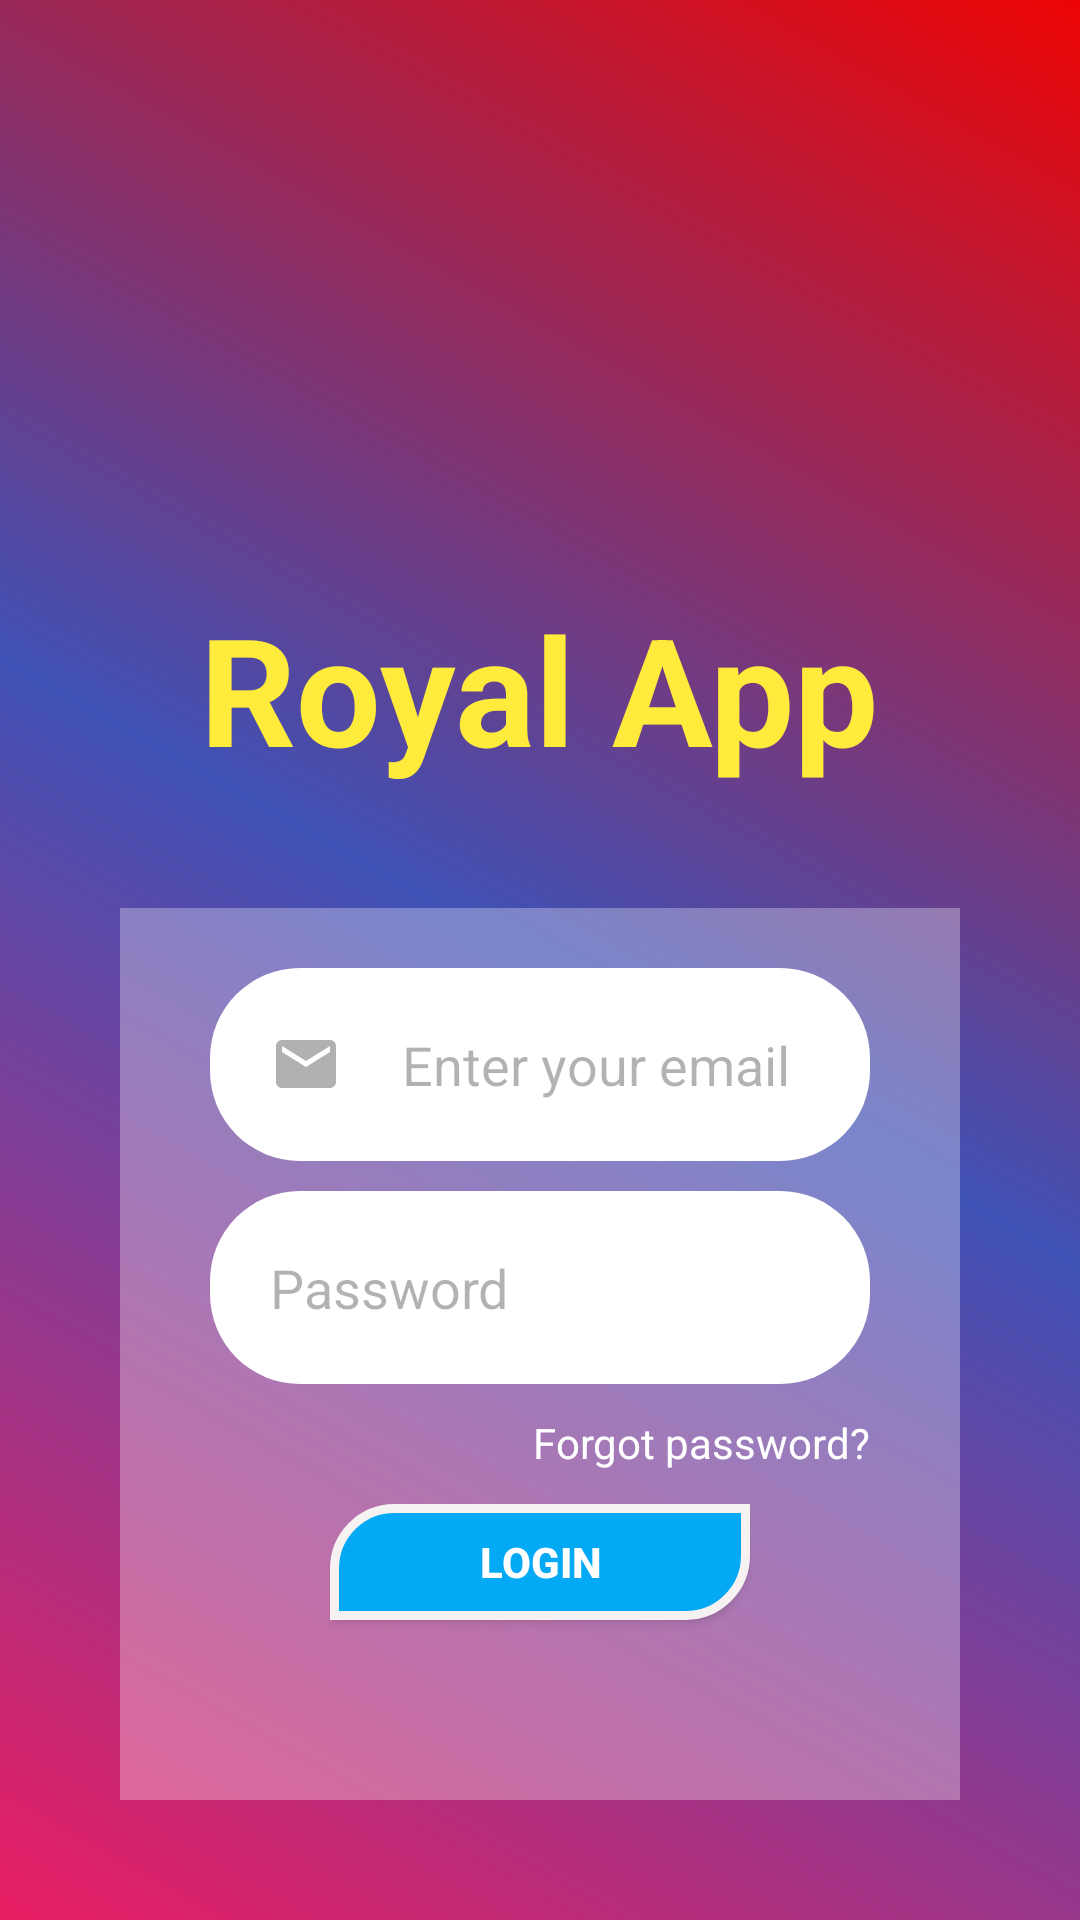

This screen was rendered from an Android layout file. Write that file and the resources it references.
<!-- AndroidManifest.xml: application theme Theme.RoyalApp -->
<!-- res/layout/activity_main.xml -->
<?xml version="1.0" encoding="utf-8"?>
<RelativeLayout
    xmlns:android="http://schemas.android.com/apk/res/android"
    xmlns:tools="http://schemas.android.com/tools"
    android:layout_width="match_parent"
    android:layout_height="match_parent"
    tools:context=".MainActivity"
    android:background="@drawable/bg">

    <ImageView
        android:id="@+id/img_logo"
        android:layout_width="133dp"
        android:layout_height="156dp"
        android:layout_centerHorizontal="true"
        android:layout_marginTop="20dp"
        android:src="@drawable/ic_home" />


<TextView
    android:layout_width="wrap_content"
    android:layout_height="wrap_content"
    android:id="@+id/tv_login"
    android:text="Royal App"
    android:layout_marginTop="20dp"
    android:layout_below="@+id/img_logo"
    android:layout_centerHorizontal="true"
    android:textColor="#FFEB3B"
    android:textSize="50sp"
    android:textStyle="bold"/>


    <RelativeLayout
        android:layout_width="match_parent"
        android:layout_height="wrap_content"
        android:layout_below="@+id/tv_login"
        android:background="#4DFFFFFF"
        android:layout_margin="40dp"
        android:paddingHorizontal="30dp"
        android:paddingVertical="20dp">

        <EditText
            android:id="@+id/edt_email"
            android:layout_width="match_parent"
            android:layout_height="wrap_content"
            android:background="@drawable/edt_bg"
            android:drawableLeft="@drawable/ic_baseline_email_24"
            android:drawablePadding="20dp"
            android:hint="Enter your email"
            android:inputType="textEmailAddress"
            android:padding="20dp"
            android:singleLine="true"
            android:textColor="#E91E63"
            android:textColorHint="#4D000000" />

        <EditText
            android:id="@+id/edt_password"
            android:layout_width="match_parent"
            android:layout_height="wrap_content"
            android:layout_below="@+id/edt_email"
            android:layout_marginTop="10dp"
            android:background="@drawable/edt_bg"
            android:drawableLeft="@drawable/ic_baseline_lock_24"
            android:drawablePadding="20dp"
            android:hint="Password"
            android:imeOptions="actionDone"
            android:inputType="textPassword"
            android:padding="20dp"
            android:singleLine="true"
            android:textColor="#E91E63"
            android:textColorHint="#4D000000" />

    <TextView
        android:id="@+id/tv_fp"
        android:layout_width="wrap_content"
        android:layout_height="wrap_content"
        android:layout_below="@+id/edt_password"
        android:layout_alignParentRight="true"
        android:text="Forgot password?"
        android:layout_marginTop="10dp"
        android:textColor="#fff"/>


    <android.widget.Button
        android:layout_width="match_parent"
        android:layout_height="wrap_content"
        android:id="@+id/btn_login"
        android:layout_below="@+id/edt_password"
        android:layout_centerHorizontal="true"
        android:layout_margin="40dp"
        android:text="Login"
        android:background="@drawable/btn_bg"
        android:textColor="#fff"
        android:textStyle="bold" />

        </RelativeLayout>

</RelativeLayout>
<!-- resources referenced by this layout -->
<resources>
  <!-- drawable bg (drawable) -->
  <?xml version="1.0" encoding="utf-8"?>
  <shape xmlns:android="http://schemas.android.com/apk/res/android">
      <gradient android:angle="45"
          android:startColor="#E91E63"
          android:centerColor="#3F51B5"
          android:endColor="#ED0404"/>
  </shape>
  <!-- drawable btn_bg (drawable) -->
  <?xml version="1.0" encoding="utf-8"?>
  <shape xmlns:android="http://schemas.android.com/apk/res/android"
      android:shape="rectangle">
  
      <solid android:color="#03A9F4"/>
          <stroke android:color="#F6F2F2" android:width="3dp"/>
      <corners android:topLeftRadius="20dp"
          android:bottomRightRadius="20dp"/>
  
  </shape>
  <!-- drawable edt_bg (drawable) -->
  <?xml version="1.0" encoding="utf-8"?>
  <shape xmlns:android="http://schemas.android.com/apk/res/android">
      <solid android:color="#fff"/>
          <corners android:radius="30dp"/>
  </shape>
  <!-- drawable ic_baseline_email_24 (drawable) -->
  <vector xmlns:android="http://schemas.android.com/apk/res/android"
      android:width="24dp"
      android:height="24dp"
      android:viewportWidth="24"
      android:viewportHeight="24"
      android:tint="#7A5E5C5C">
    <path
        android:fillColor="@android:color/white"
        android:pathData="M20,4L4,4c-1.1,0 -1.99,0.9 -1.99,2L2,18c0,1.1 0.9,2 2,2h16c1.1,0 2,-0.9 2,-2L22,6c0,-1.1 -0.9,-2 -2,-2zM20,8l-8,5 -8,-5L4,6l8,5 8,-5v2z"/>
  </vector>
  <style name="Theme.RoyalApp" parent="Theme.MaterialComponents.DayNight.NoActionBar">
          
          <item name="colorPrimary">@color/purple_500</item>
          <item name="colorPrimaryVariant">#F44336</item>
          <item name="colorOnPrimary">@color/white</item>
          
          <item name="colorSecondary">@color/teal_200</item>
          <item name="colorSecondaryVariant">@color/teal_700</item>
          <item name="colorOnSecondary">@color/black</item>
          
          <item name="android:statusBarColor" tools:targetApi="l">?attr/colorPrimaryVariant</item>
          
      </style>
  <!-- not gathered from this repository: default colours our renderer supplied (Android Studio template values) -->
  <color name="purple_500">#FF6200EE</color>
  <color name="teal_200">#FF03DAC5</color>
  <color name="teal_700">#FF018786</color>
  <color name="black">#FF000000</color>
  <color name="white">#FFFFFFFF</color>
</resources>
